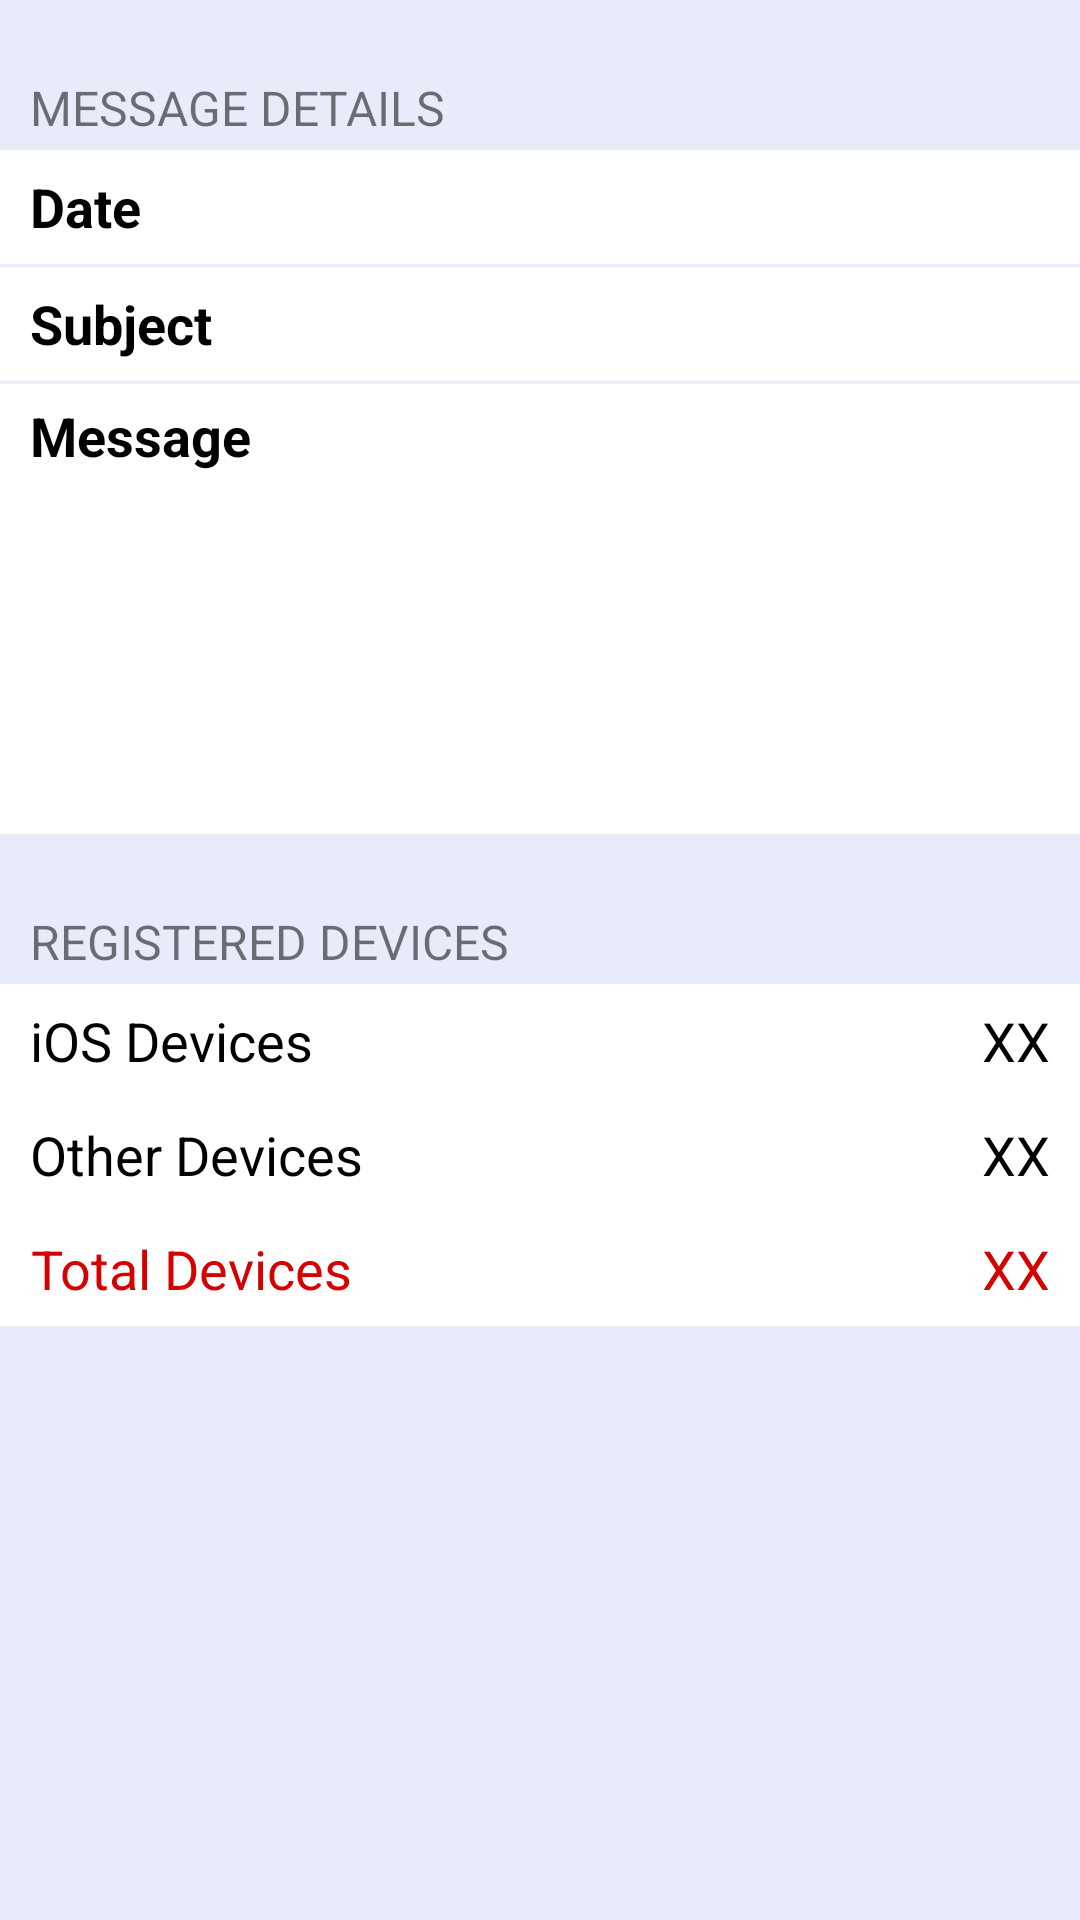

Produce the Android XML layout that renders to this screen, including the resource entries it uses.
<!-- AndroidManifest.xml: application theme AppTheme -->
<!-- res/layout/view_sent_reports_details.xml -->
<?xml version="1.0" encoding="utf-8"?>
<LinearLayout xmlns:android="http://schemas.android.com/apk/res/android"
    android:orientation="vertical"
    android:background="@color/view_background"
    android:layout_width="match_parent"
    android:layout_height="match_parent">

    <TextView
        android:layout_width="wrap_content"
        android:layout_height="25dp"
        android:text="MESSAGE DETAILS"
        android:textSize="16sp"
        android:layout_marginTop="25dp"
        android:layout_marginLeft="10dp"
        android:layout_marginStart="10dp"/>

    <LinearLayout
        android:layout_width="match_parent"
        android:layout_height="38dp"
        android:orientation="horizontal"
        android:background="@color/white">

        <TextView
            android:layout_width="wrap_content"
            android:layout_height="match_parent"
            android:text="Date"
            android:textSize="18sp"
            android:gravity="center"
            android:layout_marginLeft="10dp"
            android:layout_marginStart="10dp"
            android:textColor="#000"
            android:textStyle="bold"
            />

        <TextView
            android:id="@+id/push_detail_date"
            android:layout_width="match_parent"
            android:layout_height="match_parent"
            android:text=""
            android:gravity="center|end"
            android:textSize="18sp"
            android:layout_marginRight="10dp"
            android:layout_marginEnd="10dp"
            android:textColor="#000"/>
    </LinearLayout>

    <LinearLayout
        android:layout_width="match_parent"
        android:layout_height="38dp"
        android:layout_marginTop="1dp"
        android:orientation="horizontal"
        android:background="@color/white">

        <TextView
            android:layout_width="wrap_content"
            android:layout_height="match_parent"
            android:text="Subject"
            android:textSize="18sp"
            android:gravity="center"
            android:layout_marginLeft="10dp"
            android:layout_marginStart="10dp"
            android:textColor="#000"
            android:textStyle="bold"
            />

        <TextView
            android:id="@+id/push_detail_subject"
            android:layout_width="match_parent"
            android:layout_height="match_parent"
            android:text=""
            android:marqueeRepeatLimit="marquee_forever"
            android:scrollHorizontally="true"
            android:focusable="true"
            android:focusableInTouchMode="true"
            android:freezesText="true"
            android:textColor="#000"
            android:gravity="center|end"
            android:textSize="18sp"
            android:layout_marginRight="10dp"
            android:layout_marginEnd="10dp"
            android:layout_marginLeft="5dp"
            android:layout_marginStart="5dp"
            android:ellipsize="marquee"
            android:maxLines="1"/>
    </LinearLayout>

    <LinearLayout
        android:layout_width="match_parent"
        android:layout_height="150dp"
        android:orientation="vertical"
        android:background="@color/white"
        android:layout_marginTop="1dp"
        >

        <TextView
            android:layout_width="wrap_content"
            android:layout_height="wrap_content"
            android:text="Message"
            android:textSize="18sp"
            android:gravity="center"
            android:layout_marginLeft="10dp"
            android:layout_marginTop="5dp"
            android:layout_marginStart="10dp"
            android:textColor="#000"
            android:textStyle="bold"
            />

        <TextView
            android:id="@+id/push_detail_message"
            android:layout_width="match_parent"
            android:layout_height="match_parent"
            android:layout_marginTop="10dp"
            android:textSize="18sp"
            android:layout_marginLeft="10dp"
            android:layout_marginStart="10dp"
            android:text=""
            android:maxLines="5"
            android:ellipsize="end"
            android:textColor="#000"/>
    </LinearLayout>

    <TextView
        android:layout_width="wrap_content"
        android:layout_height="25dp"
        android:text="REGISTERED DEVICES"
        android:textSize="16sp"
        android:layout_marginTop="25dp"
        android:layout_marginLeft="10dp"
        android:layout_marginStart="10dp"/>

    <LinearLayout
        android:layout_width="match_parent"
        android:layout_height="38dp"
        android:orientation="horizontal"
        android:background="@color/white">

        <TextView
            android:layout_width="wrap_content"
            android:layout_height="match_parent"
            android:text="iOS Devices"
            android:textSize="18sp"
            android:gravity="center"
            android:layout_marginLeft="10dp"
            android:layout_marginStart="10dp"
            android:textColor="#000"
            />

        <TextView
            android:id="@+id/push_detail_ios_devices"
            android:layout_width="match_parent"
            android:layout_height="match_parent"
            android:text="XX"
            android:gravity="center|end"
            android:textSize="18sp"
            android:textColor="#000"
            android:layout_marginRight="10dp"
            android:layout_marginEnd="10dp"/>
    </LinearLayout>

    <LinearLayout
        android:layout_width="match_parent"
        android:layout_height="38dp"
        android:orientation="horizontal"
        android:background="@color/white">

        <TextView
            android:layout_width="wrap_content"
            android:layout_height="match_parent"
            android:text="Other Devices"
            android:textSize="18sp"
            android:gravity="center"
            android:layout_marginLeft="10dp"
            android:layout_marginStart="10dp"
            android:textColor="#000"
            />

        <TextView
            android:id="@+id/push_detail_other_devices"
            android:layout_width="match_parent"
            android:layout_height="match_parent"
            android:text="XX"
            android:gravity="center|end"
            android:textSize="18sp"
            android:textColor="#000"
            android:layout_marginRight="10dp"
            android:layout_marginEnd="10dp"/>
    </LinearLayout>

    <LinearLayout
        android:layout_width="match_parent"
        android:layout_height="38dp"
        android:orientation="horizontal"
        android:background="@color/white">

        <TextView
            android:layout_width="wrap_content"
            android:layout_height=
                "match_parent"
            android:text="Total Devices"
            android:textSize="18sp"
            android:gravity="center"
            android:layout_marginLeft="10dp"
            android:layout_marginStart="10dp"
            android:textColor="@color/colorAccent"
            />

        <TextView
            android:id="@+id/push_detail_devices"
            android:layout_width="match_parent"
            android:layout_height="match_parent"
            android:text="XX"
            android:gravity="center|end"
            android:textSize="18sp"
            android:textColor="@color/colorAccent"
            android:layout_marginRight="10dp"
            android:layout_marginEnd="10dp"/>
    </LinearLayout>

</LinearLayout>
<!-- resources referenced by this layout -->
<resources>
  <color name="colorAccent">#d50000</color>
  <color name="view_background">#e8ecfa</color>
  <color name="white">#ffffff</color>
  <style name="AppTheme" parent="Theme.AppCompat.Light.DarkActionBar">
          
          <item name="colorPrimary">@color/colorPrimary</item>
          <item name="colorPrimaryDark">@color/colorPrimaryDark</item>
          <item name="colorAccent">@color/colorAccent</item>
      </style>
  <color name="colorPrimary">#3F51B5</color>
  <color name="colorPrimaryDark">#303F9F</color>
</resources>
